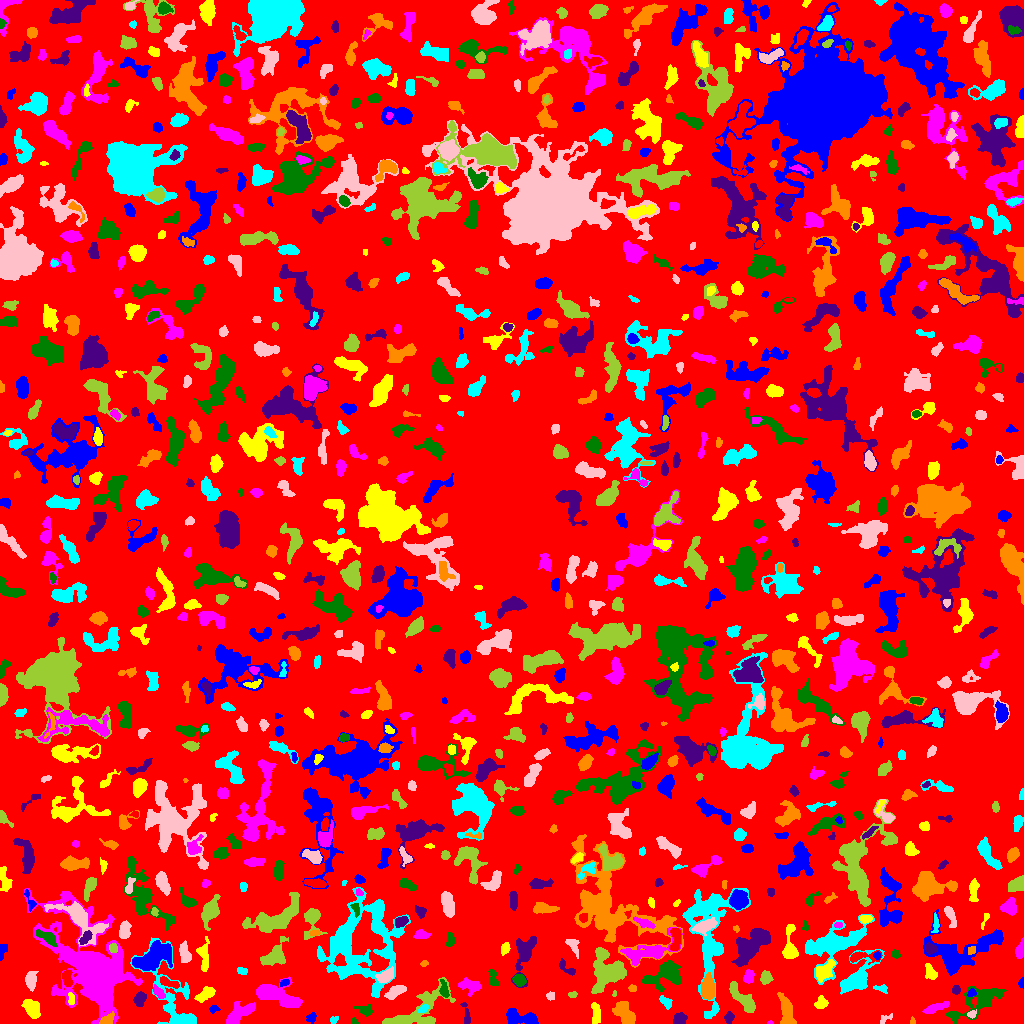

The file beside this chart, header and first rows:
ID, X, Y, A, B, theta, total_flux, mu_max, mu_median, mu_mean, R_fwhm, R_e, R10, R90, x_start, x_end, y_start, y_end, area, greylevel
0, 513.1, 506.4, 294.3, 293.9, 0.7805, 1131510, 11.0, 1.0, 1.526, 46.81, 218.2, 81.16, 362.7, 0, 1023, 0, 1023, 741542, 1.526
1, 521.9, 5.849, 9.569, 3.212, -0.1541, 1614, 12.0, 4.0, 4.546, 5.585, 5.781, 2.185, 9.253, 506, 538, 0, 15, 355, 7.546
2, 595.8, 9.66, 5.779, 2.216, -1.532, 562.0, 6.0, 3.0, 3.211, 6.18, 4.37, 1.784, 6.531, 591, 600, 0, 21, 175, 6.211
3, 770, 0.8864, 1.446, 0.8839, 0.0308, 44.0, 4.0, 2.0, 2.095, 2.111, 1.382, 0.5642, 2.111, 767, 773, 0, 3, 21, 9.095
4, 354.1, 1.792, 1.688, 1.517, -0.6038, 96.0, 5.0, 2.0, 2.341, 2.459, 1.871, 0.5642, 3.038, 351, 358, 0, 6, 41, 7.341
5, 728.9, 5.791, 2.756, 1.83, 1.486, 297.0, 8.0, 3.0, 3.031, 3.432, 2.764, 0.9772, 4.478, 724, 734, 0, 12, 98, 7.031
6, 912, 1.483, 1.277, 1.159, -1.509, 29.0, 2.0, 1.0, 0.8056, 2.585, 1.493, 0.5642, 2.394, 910, 915, 0, 7, 36, 6.806
7, 333.5, 3.894, 2.252, 1.463, 0.5501, 85.0, 3.0, 1.0, 1.466, 2.932, 2.257, 0.7979, 3.523, 330, 338, 0, 7, 58, 5.466
8, 885.1, 4.795, 3.94, 1.747, 0.5741, 88.0, 3.0, 1.0, 1.114, 2.523, 2.585, 0.9772, 4.26, 880, 892, 0, 10, 79, 5.114
9, 426.5, 1.996, 3.129, 1.528, 0.2106, 247.0, 7.0, 3.0, 3.208, 3.338, 2.706, 0.9772, 4.107, 419, 433, 0, 6, 77, 10.21
10, 452.2, 6.0, 1.955, 1.671, 0.7932, 70.0, 3.0, 2.0, 1.429, 2.821, 2.257, 0.7979, 3.385, 449, 456, 3, 9, 49, 5.429
11, 312, 6.242, 2.362, 1.893, 1.011, 190.0, 8.0, 2.0, 2.135, 2.459, 2.394, 0.7979, 4.107, 306, 316, 0, 11, 89, 6.135
12, 32.03, 15.38, 4.616, 2.994, -1.063, 947.0, 11.0, 3.0, 3.534, 4.442, 4.687, 1.784, 7.356, 21, 40, 5, 24, 268, 7.534
13, 935.5, 15.52, 7.4, 1.879, 0.3656, 345.0, 4.0, 2.0, 1.797, 5.642, 4.222, 1.596, 6.91, 922, 949, 10, 22, 192, 5.797
14, 980.4, 23.83, 14.32, 4.928, 0.5197, 1972, 13.0, 2.0, 2.781, 4.652, 6.531, 2.257, 11.89, 946, 1006, 0, 37, 709, 6.781
15, 678.9, 3.743, 2.992, 2.558, 0.6295, 596.0, 10.0, 4.0, 4.197, 4.406, 3.385, 1.382, 5.352, 673, 687, 0, 11, 142, 8.197
16, 106.5, 3.243, 3.402, 1.912, 0.5343, 345.0, 6.0, 2.0, 2.738, 4.406, 3.09, 1.262, 4.951, 99, 114, 0, 12, 126, 11.74
17, 423.1, 14.88, 2.418, 1.516, 0.5592, 183.0, 7.0, 2.0, 2.507, 2.764, 2.459, 0.7979, 3.827, 418, 428, 11, 19, 73, 11.51
18, 971.6, 9.188, 2.3, 1.656, 0.2991, 165.0, 6.0, 2.0, 2.619, 2.985, 2.326, 0.7979, 3.785, 967, 976, 5, 14, 63, 8.619
19, 411.4, 10.47, 20.38, 5.265, 0.5653, 3503, 32.0, 3.0, 4.677, 3.338, 6.723, 2.034, 13.04, 382, 455, 0, 46, 749, 7.677
20, 487.4, 19.96, 3.06, 2.202, -0.9651, 634.0, 12.0, 4.0, 4.731, 4.146, 3.29, 1.262, 5.262, 481, 495, 14, 26, 134, 9.731
21, 213.9, 14.44, 2.596, 1.689, 0.2026, 97.0, 3.0, 1.0, 1.47, 3.09, 2.523, 0.9772, 3.989, 209, 220, 10, 18, 66, 5.47
22, 821, 21.01, 2.844, 2.546, 1.496, 433.0, 8.0, 3.0, 3.207, 4.068, 3.241, 1.262, 5.323, 814, 828, 15, 28, 135, 7.207
23, 239, 9.195, 8.22, 3.368, 0.6247, 1814, 10.0, 5.0, 4.761, 7.979, 6.05, 2.459, 9.305, 226, 255, 0, 22, 381, 8.761
24, 366.1, 12.8, 3.659, 2.401, -0.3066, 280.0, 5.0, 1.0, 1.918, 3.827, 3.241, 1.262, 5.585, 353, 373, 7, 19, 146, 5.918
25, 466.4, 8.202, 5.934, 1.67, -1.39, 396.0, 8.0, 3.0, 3.356, 3.568, 3.241, 1.262, 5.412, 460, 470, 0, 21, 118, 8.356
26, 625, 9.971, 6.812, 3.786, -0.8549, 2111, 14.0, 5.0, 5.913, 6.457, 6.024, 2.257, 9.424, 612, 635, 0, 22, 357, 7.913
27, 665.5, 21.92, 3.924, 2.137, -0.6712, 343.0, 7.0, 3.0, 2.957, 3.613, 3.478, 1.262, 5.441, 659, 672, 14, 28, 116, 7.957
28, 395.5, 31.94, 5.302, 2.396, 0.5122, 760.0, 8.0, 4.0, 3.707, 5.971, 4.514, 1.784, 6.817, 384, 406, 24, 38, 205, 8.707
29, 614.2, 29.89, 1.628, 0.923, 1.402, 44.0, 4.0, 2.0, 1.63, 2.111, 1.493, 0.5642, 2.459, 612, 616, 27, 33, 27, 7.63
30, 918.2, 31.48, 2.248, 1.815, 0.4603, 79.0, 4.0, 1.0, 1.113, 2.459, 2.257, 0.7979, 3.785, 914, 923, 27, 35, 71, 6.113
31, 971.7, 30.46, 2.139, 1.786, 0.5284, 150.0, 5.0, 2.0, 2.308, 3.141, 2.459, 0.9772, 3.742, 967, 976, 27, 35, 65, 10.31
32, 71.17, 24.3, 3.218, 1.595, -1.513, 297.0, 7.0, 4.0, 3.857, 3.656, 2.877, 1.128, 4.406, 68, 74, 19, 31, 77, 10.86
33, 158, 31.47, 3.839, 1.767, -0.8855, 352.0, 7.0, 3.0, 3.009, 3.827, 3.241, 1.262, 5.078, 153, 165, 25, 39, 117, 10.01
34, 444.1, 33.26, 4.381, 1.916, -1.37, 605.0, 11.0, 4.0, 4.654, 3.949, 3.478, 1.382, 5.528, 439, 449, 26, 44, 130, 10.65
35, 139.9, 25.04, 2.956, 2.389, 1.207, 498.0, 10.0, 2.0, 3.234, 3.909, 3.192, 1.262, 5.352, 133, 146, 17, 32, 154, 9.234
36, 786.5, 13.24, 7.948, 2.868, -1.314, 1599, 12.0, 4.0, 4.648, 5.754, 5.557, 2.034, 9.009, 777, 796, 0, 31, 344, 7.648
37, 856.8, 46.12, 12.18, 5.44, 0.894, 2906, 11.0, 4.0, 4.396, 7.999, 7.59, 3.09, 12.41, 840, 884, 29, 74, 661, 7.396
38, 550.4, 27.0, 2.174, 1.977, -0.3409, 144.0, 5.0, 2.0, 2.182, 2.706, 2.523, 0.9772, 3.949, 546, 554, 23, 32, 66, 6.182
39, 572.5, 28.96, 2.232, 1.424, 0.0948, 314.0, 11.0, 6.0, 5.815, 3.038, 2.257, 0.7979, 3.523, 568, 577, 26, 32, 54, 7.815
40, 168.2, 40.86, 5.313, 1.707, -0.3169, 394.0, 6.0, 3.0, 2.662, 4.951, 3.568, 1.382, 5.557, 160, 179, 35, 47, 148, 9.662
41, 1022, 40.72, 1.913, 1.251, 1.429, 72.0, 4.0, 1.0, 1.385, 2.646, 1.871, 0.5642, 3.038, 1018, 1023, 35, 46, 52, 6.385
42, 205.3, 29.08, 5.638, 2.591, 0.5495, 770.0, 9.0, 4.0, 3.793, 4.334, 4.82, 1.871, 7.159, 194, 215, 21, 37, 203, 6.793
43, 471, 37.58, 5.404, 2.967, -0.1944, 742.0, 8.0, 3.0, 3.066, 5.293, 4.583, 1.784, 7.442, 458, 481, 27, 46, 242, 8.066
44, 519.6, 43.63, 2.714, 2.314, -0.4608, 396.0, 8.0, 2.0, 2.849, 4.146, 3.192, 1.262, 5.015, 512, 526, 37, 49, 139, 8.849
45, 956, 33.5, 2.151, 2.019, 0.9116, 269.0, 7.0, 4.0, 3.685, 3.432, 2.646, 0.9772, 4.184, 952, 960, 29, 38, 73, 7.685
46, 632.1, 34.87, 1.809, 1.658, -0.9692, 141.0, 5.0, 2.0, 2.518, 2.877, 2.257, 0.7979, 3.432, 628, 636, 32, 39, 56, 8.518
47, 880.8, 34.94, 4.04, 1.758, -0.2159, 197.0, 4.0, 2.0, 2.264, 4.583, 2.985, 1.128, 4.583, 873, 887, 30, 39, 87, 7.264
48, 385.5, 47.48, 4.234, 2.444, 0.4633, 1015, 15.0, 4.0, 5.232, 4.146, 3.989, 1.493, 6.482, 375, 393, 40, 57, 194, 12.23
49, 742.3, 24.86, 10.03, 3.061, -0.8444, 1452, 7.0, 4.0, 3.872, 8.368, 6.507, 2.646, 9.674, 729, 755, 11, 42, 375, 6.872
50, 789.9, 47.19, 2.409, 2.046, 0.1938, 248.0, 8.0, 3.0, 2.818, 3.09, 2.706, 0.9772, 4.334, 786, 796, 42, 52, 88, 6.818
51, 284.1, 40.73, 2.558, 1.488, 0.46, 101.0, 3.0, 2.0, 1.603, 3.192, 2.394, 0.9772, 3.742, 280, 289, 37, 44, 63, 7.603
52, 930.3, 51.05, 3.868, 2.315, -1.14, 417.0, 7.0, 3.0, 2.743, 3.949, 3.656, 1.382, 5.781, 925, 937, 44, 60, 152, 6.743
53, 278.2, 27.25, 11.94, 4.638, -0.3222, 2811, 10.0, 4.0, 4.158, 9.027, 7.878, 3.141, 12.68, 256, 302, 16, 47, 676, 7.158
54, 493.1, 46.25, 4.84, 1.943, -1.35, 194.0, 4.0, 1.0, 1.528, 4.26, 3.29, 1.262, 5.323, 488, 498, 38, 54, 127, 5.528
55, 567.5, 54.66, 5.506, 2.057, -0.6411, 307.0, 7.0, 2.0, 2.38, 3.038, 3.192, 1.128, 5.171, 559, 575, 48, 65, 129, 6.38
56, 707.7, 34.67, 5.399, 2.787, 1.569, 2379, 21.0, 7.0, 7.904, 5.441, 4.886, 1.954, 7.878, 701, 714, 24, 51, 301, 13.9
57, 242.8, 52.47, 2.564, 1.602, -0.1705, 148.0, 4.0, 2.0, 2.027, 3.949, 2.585, 0.9772, 3.909, 237, 247, 49, 56, 73, 6.027
58, 30.75, 42.53, 4.233, 2.242, -1.537, 806.0, 11.0, 4.0, 4.242, 4.514, 3.827, 1.493, 6.18, 25, 38, 32, 52, 190, 8.242
59, 765.8, 45.85, 3.061, 2.522, 1.455, 723.0, 11.0, 5.0, 5.239, 4.297, 3.568, 1.493, 5.585, 760, 773, 39, 53, 138, 8.239
... 901 more rows
